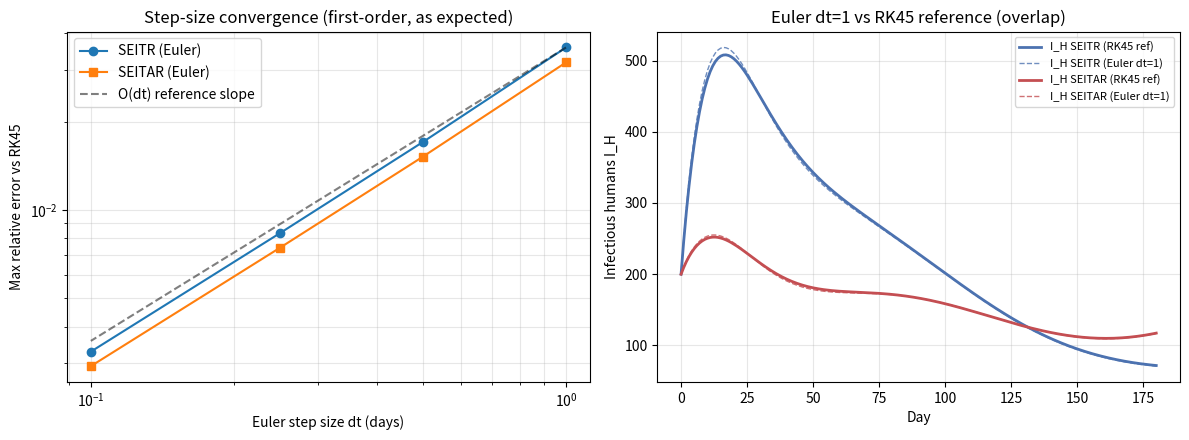

Generate this figure with matplotlib:
"""
Tier 2a: numerical-integration validation.

The simulator uses forward Euler with dt = 1 day. Reviewers will (rightly) ask
whether that is accurate. We validate against an adaptive high-accuracy reference
(scipy solve_ivp, RK45, tight tolerances) and a fixed-step RK4, for BOTH the
SEITR and the extended SEITAR vector fields, with seasonal forcing and fixed ITN
coverage. We report a step-size convergence study (dt = 1, 0.5, 0.25, 0.1) and the
max relative trajectory error vs the reference.

Output: console table + fig_numerics.png
"""
import numpy as np
import matplotlib
matplotlib.use("Agg")
import matplotlib.pyplot as plt
from scipy.integrate import solve_ivp

# ---- shared epidemiological parameters (match MalariaCounty / ExtendedCounty) ----
P = dict(mu_H=1/(60*365), mu_M=1/12, gamma=1/50, gamma_T=1/21, rho=1/10,
         delta_H=0.01, delta_T=0.001, sigma_H=1/14, sigma_M=1/10,
         kappa=0.3, b=0.2, c=0.2, a_bar=0.5, C=0.4, Rres=0.4, delta_itn=0.001,
         N_H=10000.0, N_M=30000.0, seeding=2.0, tau_itn=30.0,
         kappa_A=0.5, gamma_A=1/300, p_sympt=0.45)


def a_of_t(t):
    return P["a_bar"] * (1 + 0.2*np.sin(2*np.pi*t/180))


def theta_itn():
    return P["C"]*np.exp(-P["delta_itn"]*P["tau_itn"])*(1-0.5*P["Rres"])


def rhs_seitr(t, y):
    S_H, E_H, I_H, T_H, R_H, S_M, E_M, I_M = y
    a = a_of_t(t); th = theta_itn()
    Lam_H = a*P["c"]*I_M/P["N_M"]*max(1-th, 0)
    Lam_M = a*P["b"]*(I_H+P["kappa"]*T_H)/P["N_H"]
    dS_H = P["mu_H"]*P["N_H"] - Lam_H*S_H + P["gamma"]*R_H - P["mu_H"]*S_H
    dE_H = Lam_H*S_H - P["sigma_H"]*E_H - P["mu_H"]*E_H + P["seeding"]
    dI_H = P["sigma_H"]*E_H - (P["rho"]+P["mu_H"]+P["delta_H"])*I_H
    dT_H = P["rho"]*I_H - (P["mu_H"]+P["delta_T"]+P["gamma_T"])*T_H
    dR_H = P["gamma_T"]*T_H - P["gamma"]*R_H - P["mu_H"]*R_H
    dS_M = P["mu_M"]*P["N_M"] - Lam_M*S_M - P["mu_M"]*S_M
    dE_M = Lam_M*S_M - P["sigma_M"]*E_M - P["mu_M"]*E_M
    dI_M = P["sigma_M"]*E_M - P["mu_M"]*I_M
    return np.array([dS_H, dE_H, dI_H, dT_H, dR_H, dS_M, dE_M, dI_M])


def rhs_seitar(t, y):
    S_H, E_H, I_H, T_H, A_H, R_H, S_M, E_M, I_M = y
    a = a_of_t(t); th = theta_itn(); p = P["p_sympt"]
    Lam_H = a*P["c"]*I_M/P["N_M"]*max(1-th, 0)
    Lam_M = a*P["b"]*(I_H+P["kappa"]*T_H+P["kappa_A"]*A_H)/P["N_H"]
    dS_H = P["mu_H"]*P["N_H"] - Lam_H*S_H + P["gamma"]*R_H - P["mu_H"]*S_H
    dE_H = Lam_H*S_H - P["sigma_H"]*E_H - P["mu_H"]*E_H + P["seeding"]
    dI_H = p*P["sigma_H"]*E_H - (P["rho"]+P["mu_H"]+P["delta_H"])*I_H
    dA_H = (1-p)*P["sigma_H"]*E_H - (P["gamma_A"]+P["mu_H"])*A_H
    dT_H = P["rho"]*I_H - (P["mu_H"]+P["delta_T"]+P["gamma_T"])*T_H
    dR_H = P["gamma_T"]*T_H + P["gamma_A"]*A_H - P["gamma"]*R_H - P["mu_H"]*R_H
    dS_M = P["mu_M"]*P["N_M"] - Lam_M*S_M - P["mu_M"]*S_M
    dE_M = Lam_M*S_M - P["sigma_M"]*E_M - P["mu_M"]*E_M
    dI_M = P["sigma_M"]*E_M - P["mu_M"]*I_M
    return np.array([dS_H, dE_H, dI_H, dT_H, dA_H, dR_H, dS_M, dE_M, dI_M])


def euler(rhs, y0, T, dt):
    n = int(T/dt); y = np.array(y0, float); traj = [y.copy()]
    t = 0.0
    for _ in range(n):
        y = y + dt*rhs(t, y); t += dt
        traj.append(y.copy())
    return np.array(traj), np.linspace(0, T, n+1)


def rk4(rhs, y0, T, dt):
    n = int(T/dt); y = np.array(y0, float); traj = [y.copy()]; t = 0.0
    for _ in range(n):
        k1 = rhs(t, y); k2 = rhs(t+dt/2, y+dt/2*k1)
        k3 = rhs(t+dt/2, y+dt/2*k2); k4 = rhs(t+dt, y+dt*k3)
        y = y + dt/6*(k1+2*k2+2*k3+k4); t += dt
        traj.append(y.copy())
    return np.array(traj), np.linspace(0, T, n+1)


def max_rel_err(traj, tt, ref_sol):
    ref = ref_sol.sol(tt).T
    denom = np.maximum(np.abs(ref).max(axis=0), 1.0)
    return np.max(np.abs(traj - ref) / denom)


def validate(name, rhs, y0, T=180):
    ref = solve_ivp(rhs, [0, T], y0, method="RK45", rtol=1e-9, atol=1e-9,
                    dense_output=True, max_step=0.5)
    print(f"\n=== {name} (reference: solve_ivp RK45, rtol=1e-9) ===")
    rows = {}
    for dt in [1.0, 0.5, 0.25, 0.1]:
        te, tt = euler(rhs, y0, T, dt)
        rows[dt] = max_rel_err(te, tt, ref)
        print(f"  Euler dt={dt:<4} | max rel err vs ref: {rows[dt]:.3e}")
    tr, ttr = rk4(rhs, y0, T, 1.0)
    rk4_err = max_rel_err(tr, ttr, ref)
    print(f"  RK4   dt=1.0  | max rel err vs ref: {rk4_err:.3e}")
    return rows, rk4_err, ref


def main():
    y0_seitr = [8600, 1000, 200, 100, 100, 24000, 3000, 3000]
    y0_seitar = [8600, 1000, 200, 100, 500, 100, 24000, 3000, 3000]
    e1, r1, ref1 = validate("SEITR", rhs_seitr, y0_seitr)
    e2, r2, ref2 = validate("SEITAR", rhs_seitar, y0_seitar)

    fig, (ax1, ax2) = plt.subplots(1, 2, figsize=(12, 4.5))
    dts = [1.0, 0.5, 0.25, 0.1]
    ax1.loglog(dts, [e1[d] for d in dts], "o-", label="SEITR (Euler)")
    ax1.loglog(dts, [e2[d] for d in dts], "s-", label="SEITAR (Euler)")
    ax1.loglog(dts, [dts[i]/dts[0]*e1[1.0] for i in range(len(dts))], "k--",
               alpha=0.5, label="O(dt) reference slope")
    ax1.set_xlabel("Euler step size dt (days)"); ax1.set_ylabel("Max relative error vs RK45")
    ax1.set_title("Step-size convergence (first-order, as expected)")
    ax1.legend(); ax1.grid(alpha=0.3, which="both")

    T = 180
    for rhs, y0, lab, c in [(rhs_seitr, y0_seitr, "I_H SEITR", "#4C72B0"),
                            (rhs_seitar, y0_seitar, "I_H SEITAR", "#C44E52")]:
        ref = solve_ivp(rhs, [0, T], y0, method="RK45", rtol=1e-9, atol=1e-9,
                        dense_output=True, max_step=0.5)
        tt = np.linspace(0, T, 181)
        idx = 2  # I_H index (same in both layouts)
        ax2.plot(tt, ref.sol(tt)[idx], color=c, lw=2, label=f"{lab} (RK45 ref)")
        te, tte = euler(rhs, y0, T, 1.0)
        ax2.plot(tte, te[:, idx], "--", color=c, lw=1, alpha=0.8, label=f"{lab} (Euler dt=1)")
    ax2.set_xlabel("Day"); ax2.set_ylabel("Infectious humans I_H")
    ax2.set_title("Euler dt=1 vs RK45 reference (overlap)")
    ax2.legend(fontsize=8); ax2.grid(alpha=0.3)
    fig.tight_layout(); fig.savefig("fig_numerics.png", dpi=150)
    print("\nsaved -> fig_numerics.png")
    print(f"\nSUMMARY: Euler dt=1 max rel err -> SEITR {e1[1.0]:.2e}, SEITAR {e2[1.0]:.2e}")


if __name__ == "__main__":
    main()
